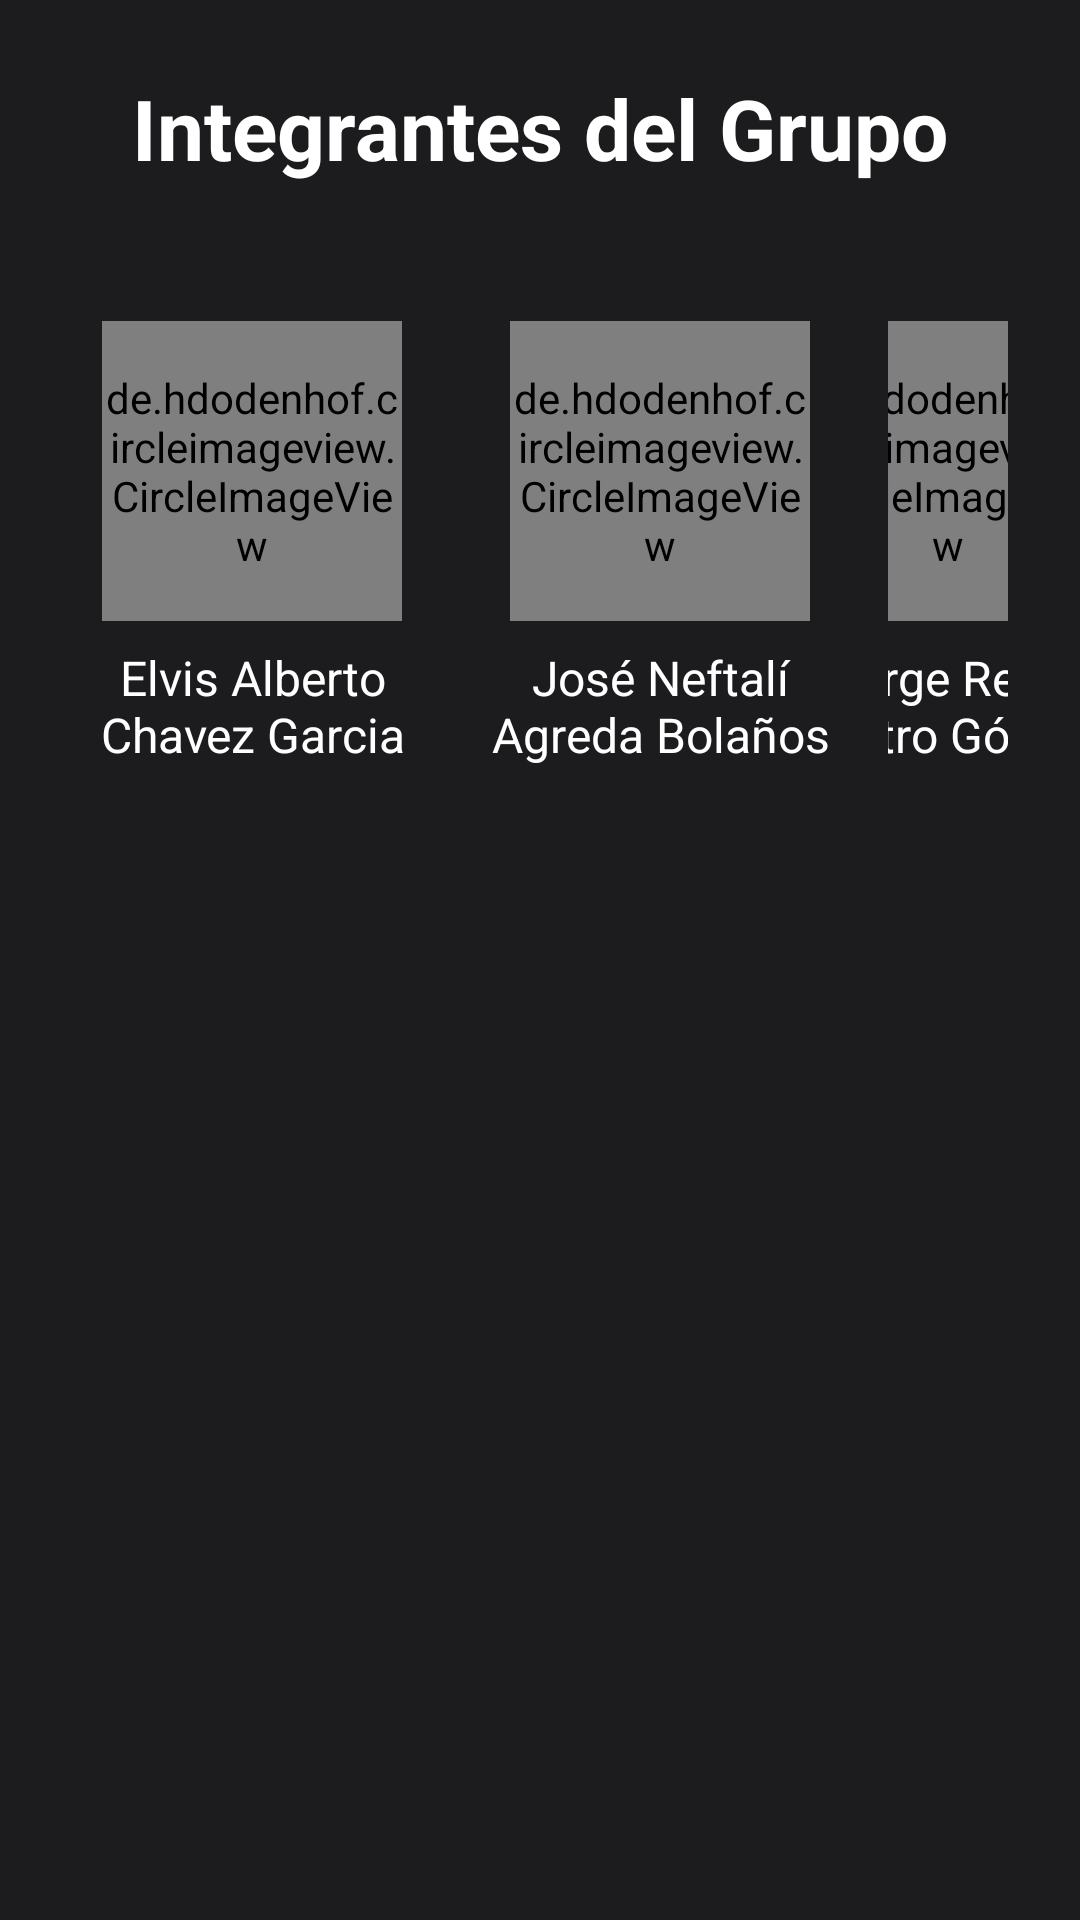

Here is an Android app screen rendered from its layout file. Give the layout XML and the strings, colors and styles it references.
<!-- AndroidManifest.xml: application theme Theme.PianoGrupo08 -->
<!-- res/layout/activity_acerca_de.xml -->
<?xml version="1.0" encoding="utf-8"?>
<ScrollView xmlns:android="http://schemas.android.com/apk/res/android"
    xmlns:app="http://schemas.android.com/apk/res-auto"
    xmlns:tools="http://schemas.android.com/tools"
    android:id="@+id/main"
    android:layout_width="match_parent"
    android:layout_height="match_parent"
    android:background="#1C1C1E"
    tools:context=".AcercaDeActivity">

    <LinearLayout
        android:layout_width="match_parent"
        android:layout_height="wrap_content"
        android:orientation="vertical"
        android:gravity="center_horizontal"
        android:padding="24dp">

        <TextView
            android:layout_width="wrap_content"
            android:layout_height="wrap_content"
            android:text="Integrantes del Grupo"
            android:textSize="28sp"
            android:textColor="@android:color/white"
            android:textStyle="bold"
            android:layout_marginBottom="32dp"/>

        
        <LinearLayout
            android:layout_width="wrap_content"
            android:layout_height="176dp"
            android:gravity="center_vertical"
            android:orientation="horizontal">

            
            <LinearLayout
                android:layout_width="wrap_content"
                android:layout_height="wrap_content"
                android:layout_marginEnd="16dp"
                android:gravity="center_horizontal"
                android:orientation="vertical">

                <de.hdodenhof.circleimageview.CircleImageView
                    android:id="@+id/imagen_integrante1"
                    android:layout_width="100dp"
                    android:layout_height="100dp"
                    android:src="@drawable/foto_elvis"
                    app:civ_border_color="#FFFFFF"
                    app:civ_border_width="2dp" />

                <TextView
                    android:layout_width="120dp"
                    android:layout_height="wrap_content"
                    android:layout_marginTop="8dp"
                    android:gravity="center"
                    android:text="Elvis Alberto Chavez Garcia"
                    android:textColor="@android:color/white"
                    android:textSize="16sp" />
            </LinearLayout>

            
            <LinearLayout
                android:layout_width="wrap_content"
                android:layout_height="wrap_content"
                android:layout_marginEnd="16dp"
                android:gravity="center_horizontal"
                android:orientation="vertical">

                <de.hdodenhof.circleimageview.CircleImageView
                    android:id="@+id/imagen_integrante2"
                    android:layout_width="100dp"
                    android:layout_height="100dp"
                    android:src="@drawable/foto_jose"
                    app:civ_border_color="#FFFFFF"
                    app:civ_border_width="2dp" />

                <TextView
                    android:layout_width="120dp"
                    android:layout_height="wrap_content"
                    android:layout_marginTop="8dp"
                    android:gravity="center"
                    android:text="José Neftalí Agreda Bolaños"
                    android:textColor="@android:color/white"
                    android:textSize="16sp" />
            </LinearLayout>

            
            <LinearLayout
                android:layout_width="wrap_content"
                android:layout_height="wrap_content"
                android:gravity="center_horizontal"
                android:orientation="vertical">

                <de.hdodenhof.circleimageview.CircleImageView
                    android:id="@+id/imagen_integrante3"
                    android:layout_width="100dp"
                    android:layout_height="100dp"
                    android:src="@drawable/foto_jorge"
                    app:civ_border_color="#FFFFFF"
                    app:civ_border_width="2dp" />

                <TextView
                    android:layout_width="120dp"
                    android:layout_height="wrap_content"
                    android:layout_marginTop="8dp"
                    android:gravity="center"
                    android:text="Jorge René Castro Gómez"
                    android:textColor="@android:color/white"
                    android:textSize="16sp" />
            </LinearLayout>

        </LinearLayout>
    </LinearLayout>
</ScrollView>
<!-- resources referenced by this layout -->
<resources>
  <!-- drawable foto_elvis: jpg bitmap (drawable, 121194 bytes) -->
  <!-- drawable foto_jorge: jpg bitmap (drawable, 70509 bytes) -->
  <!-- drawable foto_jose: jpg bitmap (drawable, 79171 bytes) -->
  <style name="Theme.PianoGrupo08" parent="Base.Theme.PianoGrupo08" />
  <style name="Base.Theme.PianoGrupo08" parent="Theme.Material3.DayNight">
          <item name="actionBarStyle">@style/TransparentActionBar</item>
          <item name="actionOverflowMenuStyle">@style/PopupMenuTextStyle</item>
      </style>
  <style name="TransparentActionBar" parent="Widget.AppCompat.ActionBar">
          <item name="android:background">@android:color/transparent</item>
          <item name="background">@android:color/transparent</item>
          <item name="android:elevation">0dp</item>
          <item name="elevation">0dp</item>
      </style>
  <style name="PopupMenuTextStyle" parent="Widget.AppCompat.PopupMenu.Overflow">
          <item name="android:textColor">@android:color/white</item>
          <item name="android:textColorSecondary">@android:color/white</item>
      </style>
</resources>
